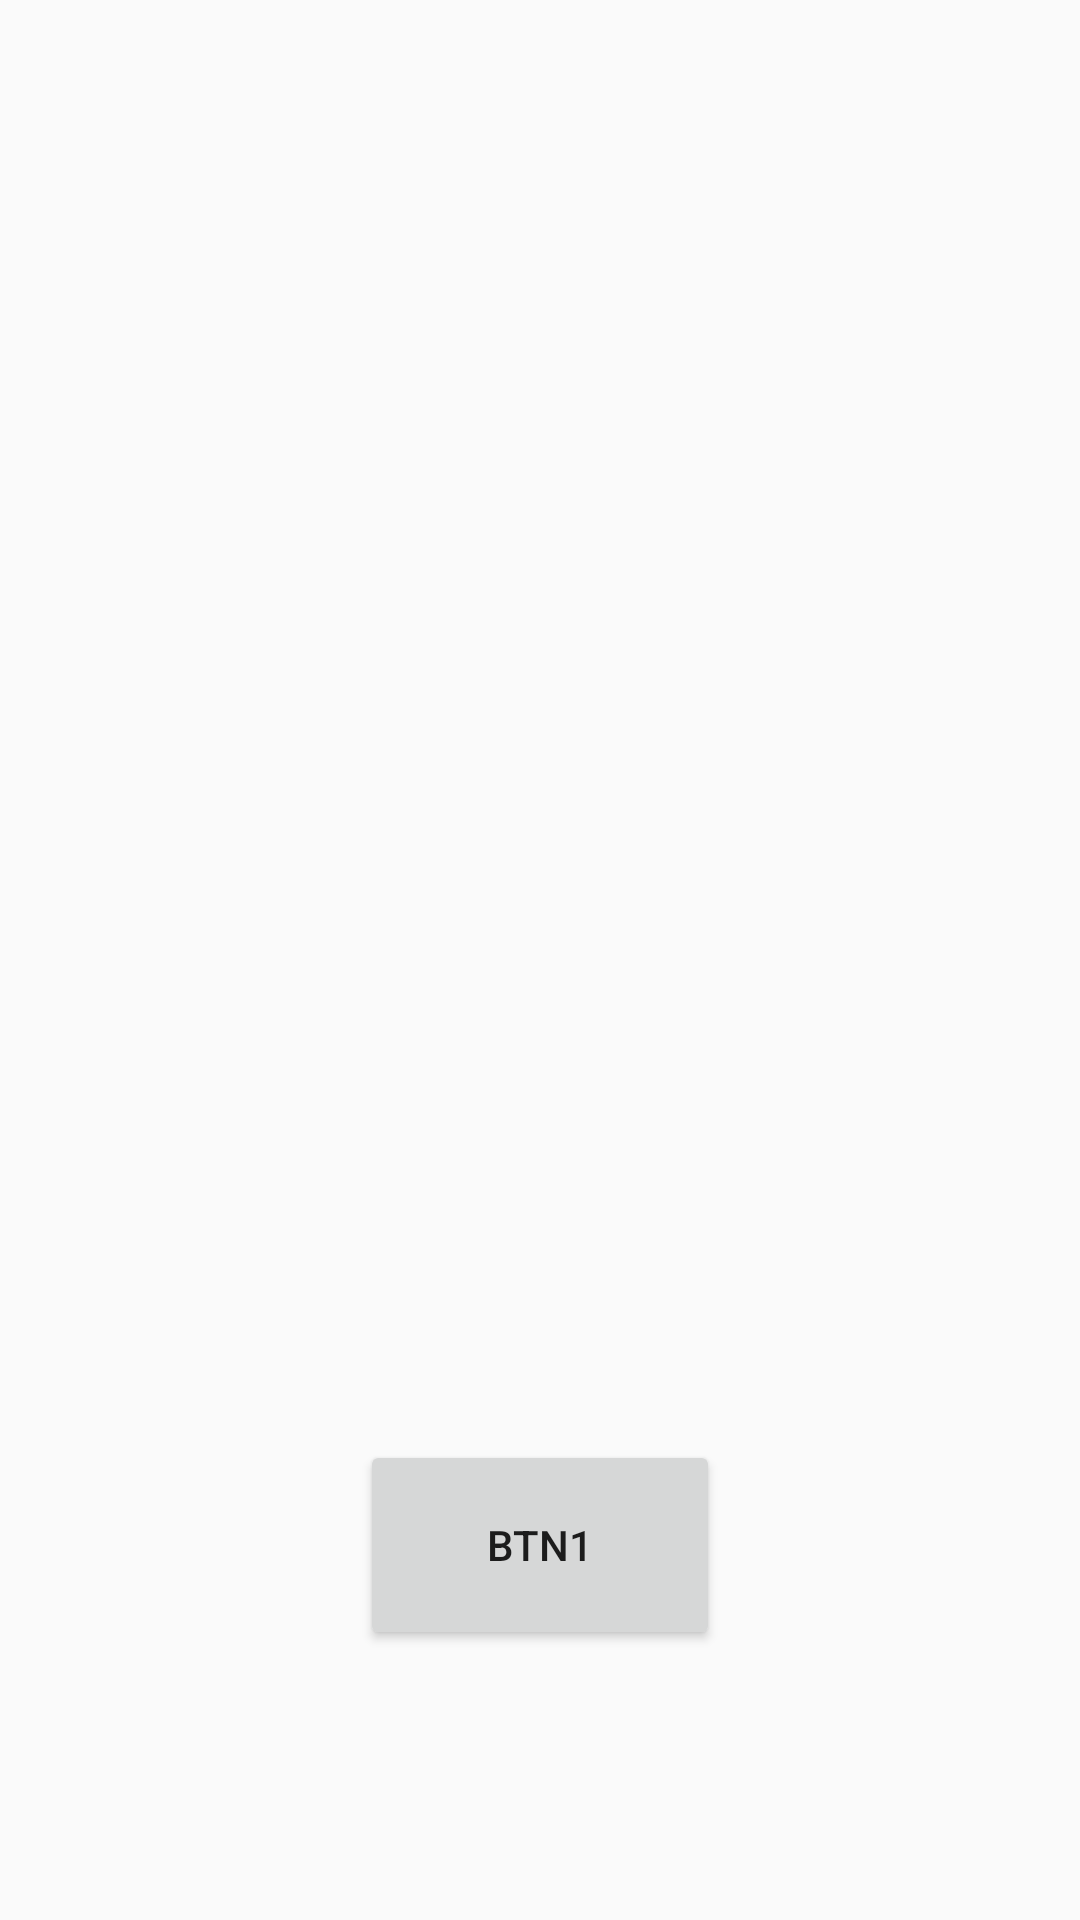

This screen was rendered from an Android layout file. Write that file and the resources it references.
<!-- AndroidManifest.xml: application theme Theme.AndroidCourses -->
<!-- res/layout/hw12_first_task.xml -->
<?xml version="1.0" encoding="utf-8"?>
<androidx.constraintlayout.widget.ConstraintLayout xmlns:android="http://schemas.android.com/apk/res/android"
    xmlns:app="http://schemas.android.com/apk/res-auto"
    android:layout_width="match_parent"
    android:layout_height="match_parent">

    <LinearLayout
        android:layout_width="wrap_content"
        android:layout_height="wrap_content"
        android:orientation="vertical"
        app:layout_constraintBottom_toBottomOf="parent"
        app:layout_constraintEnd_toEndOf="parent"
        app:layout_constraintStart_toStartOf="parent"
        app:layout_constraintTop_toTopOf="parent">

        <ImageView
            android:id="@+id/imageFirst"
            android:layout_width="120dp"
            android:layout_height="120dp"
            android:layout_marginBottom="10dp"/>

        <ImageView
            android:id="@+id/imageSecond"
            android:layout_width="120dp"
            android:layout_height="120dp"
            android:layout_marginBottom="10dp"/>

        <ImageView
            android:id="@+id/imageThird"
            android:layout_width="120dp"
            android:layout_height="120dp"
            android:layout_marginBottom="10dp"/>

        <Button
            android:id="@+id/first_task_btn"
            android:layout_width="120dp"
            android:layout_height="70dp"
            android:text="@string/btn1"
            app:layout_constraintBottom_toBottomOf="parent"
            app:layout_constraintEnd_toEndOf="parent"
            app:layout_constraintStart_toStartOf="parent"
            app:layout_constraintTop_toBottomOf="@+id/imageThird" />
    </LinearLayout>
</androidx.constraintlayout.widget.ConstraintLayout>
<!-- resources referenced by this layout -->
<resources>
  <string name="btn1">BTN1</string>
  <style name="Theme.AndroidCourses" parent="Theme.AppCompat.DayNight.DarkActionBar">
          
          <item name="colorPrimary">@color/pale_crimson</item>
          <item name="colorPrimaryVariant">@color/unripe_strawberry</item>
          <item name="colorOnPrimary">@color/white</item>
          
          <item name="colorSecondary">@color/whole_wheat</item>
          <item name="colorSecondaryVariant">@color/ant_red</item>
          <item name="colorOnSecondary">@color/black</item>
          
          <item name="android:statusBarColor">?attr/colorPrimaryVariant</item>
          
      </style>
  <color name="pale_crimson">#DC99A5</color>
  <color name="unripe_strawberry">#FF6187</color>
  <color name="white">#FFFFFFFF</color>
  <color name="whole_wheat">#a48b73</color>
  <color name="ant_red">#CA574C</color>
  <color name="black">#FF000000</color>
</resources>
